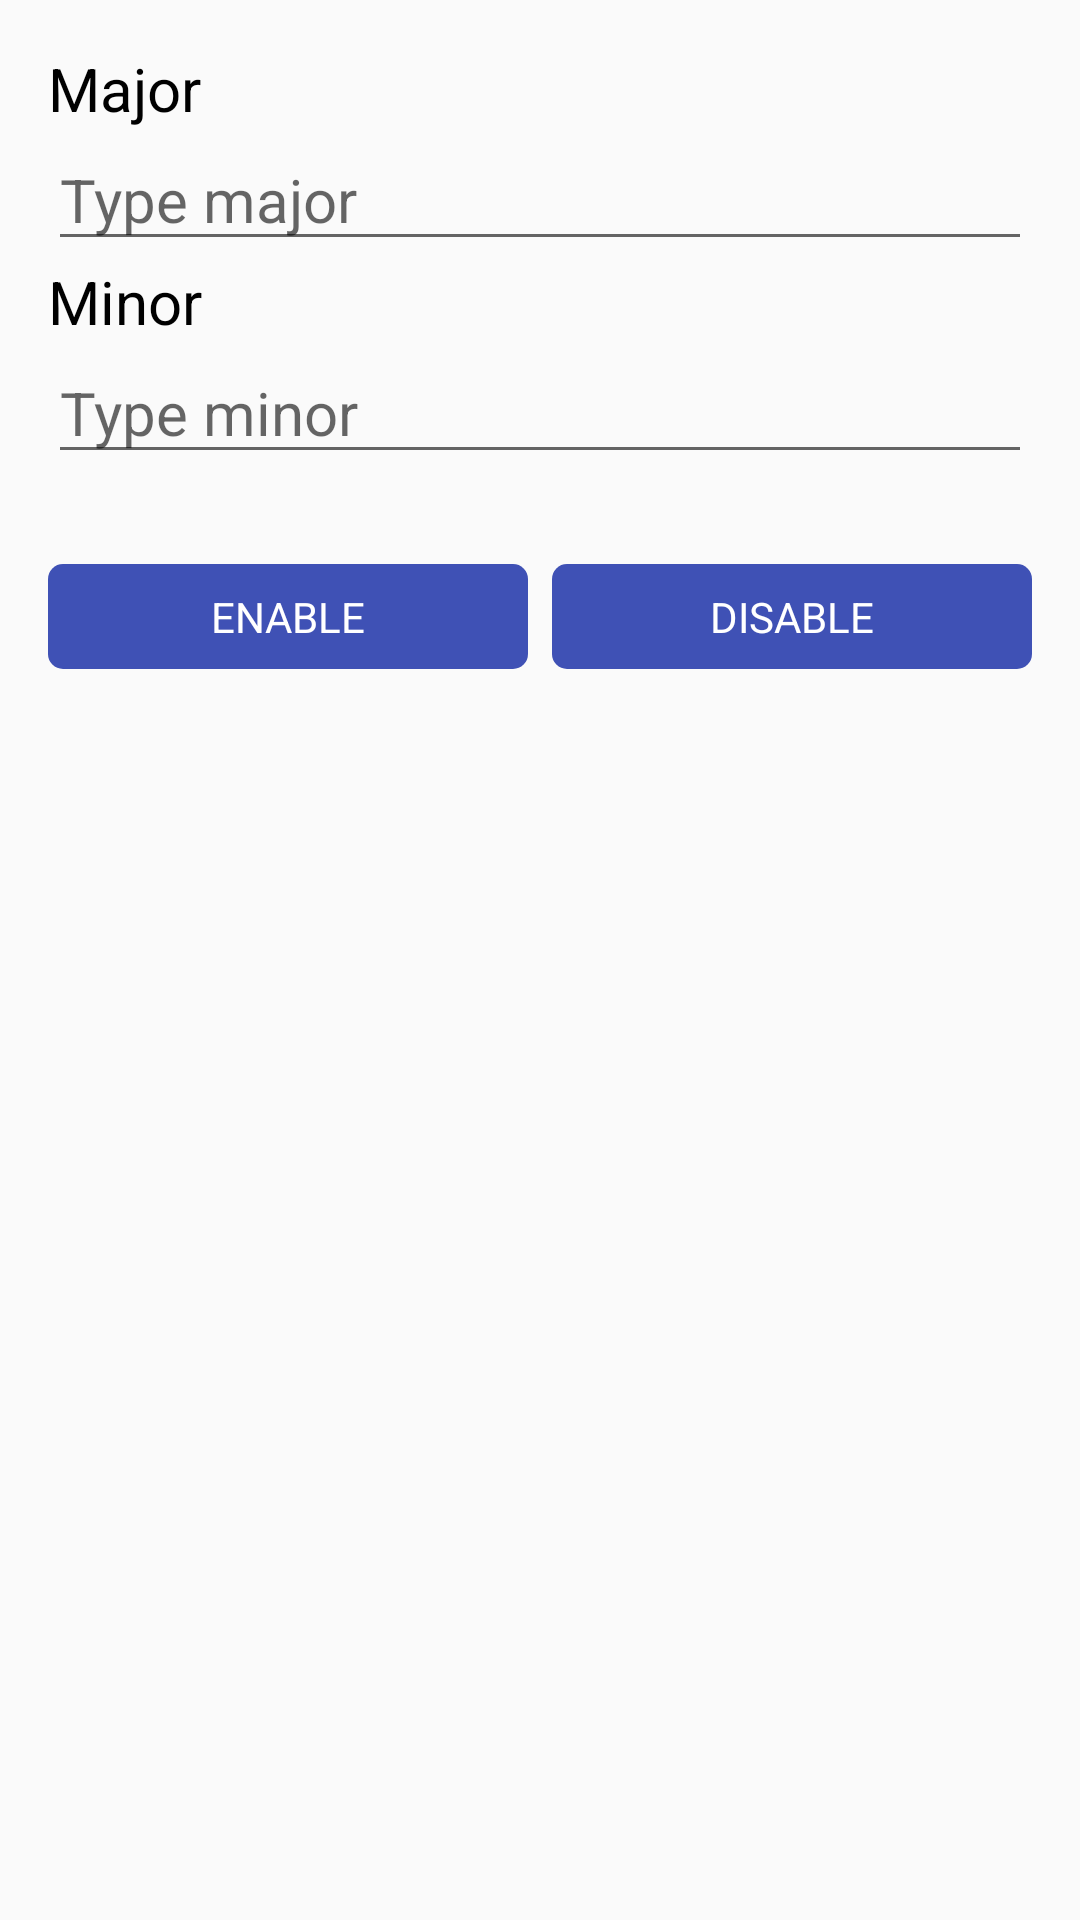

Android layout source for this screen:
<!-- AndroidManifest.xml: application theme AppTheme -->
<!-- res/layout/frg_transmitting.xml -->
<?xml version="1.0" encoding="utf-8"?>
<LinearLayout
    xmlns:android="http://schemas.android.com/apk/res/android"
    android:orientation="vertical" android:layout_width="match_parent"
    android:layout_height="match_parent"
    android:padding="16dp">

    <TextView
        android:layout_width="wrap_content"
        android:layout_height="wrap_content"
        android:text="@string/major"
        style="@style/TitleFontBlack"/>

    <EditText
        android:layout_width="match_parent"
        android:layout_height="wrap_content"
        android:id="@+id/etFrgTransmittingMajor"
        style="@style/TitleFontBlack"
        android:hint="@string/type_major_value"
        android:inputType="number"/>

    <TextView
        android:layout_width="wrap_content"
        android:layout_height="wrap_content"
        android:text="@string/minor"
        style="@style/TitleFontBlack"/>

    <EditText
        android:layout_width="match_parent"
        android:layout_height="wrap_content"
        android:id="@+id/etFrgTransmittingMinor"
        style="@style/TitleFontBlack"
        android:hint="@string/type_minor_value"
        android:inputType="number"/>


    <LinearLayout
        android:id="@+id/linLayTransmittingButtons"
        android:layout_width="match_parent"
        android:layout_height="wrap_content"
        android:orientation="horizontal"
        android:layout_above="@+id/linLayLogButtons"
        android:layout_marginTop="30dp"
        android:layout_gravity="bottom">

        <TextView
            android:id="@+id/tvFrgTransmittingEnableTransmitting"
            android:layout_width="0dp"
            android:layout_height="wrap_content"
            android:layout_weight="1"
            android:text="@string/enable_transmitting"
            android:background="@drawable/rounded_blue"
            android:textSize="14sp"
            android:textColor="@color/white"
            android:textAllCaps="true"
            android:gravity="center"
            android:paddingTop="8dp"
            android:paddingBottom="8dp"
            android:layout_marginRight="4dp"/>

        <TextView
            android:id="@+id/tvFrgTransmittingDisableTransmitting"
            android:layout_width="0dp"
            android:layout_height="wrap_content"
            android:layout_weight="1"
            android:text="@string/disable_transmitting"
            android:background="@drawable/rounded_blue"
            android:textSize="14sp"
            android:textColor="@color/white"
            android:textAllCaps="true"
            android:gravity="center"
            android:paddingTop="8dp"
            android:paddingBottom="8dp"
            android:layout_marginLeft="4dp"/>

    </LinearLayout>

</LinearLayout>
<!-- resources referenced by this layout -->
<resources>
  <color name="white">#FFFFFF</color>
  <!-- drawable rounded_blue (drawable) -->
  <?xml version="1.0" encoding="UTF-8"?>
  <shape xmlns:android="http://schemas.android.com/apk/res/android">
      <solid android:color="@color/colorPrimary"/>
      <corners android:radius="5dp"/>
      <padding android:left="0dip" android:top="0dip" android:right="0dip" android:bottom="0dip" />
  </shape>
  <string name="disable_transmitting">Disable</string>
  <string name="enable_transmitting">Enable</string>
  <string name="major">Major</string>
  <string name="minor">Minor</string>
  <string name="type_major_value">Type major</string>
  <string name="type_minor_value">Type minor</string>
  <style name="TitleFontBlack" parent="@android:style/TextAppearance.Medium">
          <item name="android:textSize">@dimen/text_size_title</item>
          <item name="android:textColor">@color/black</item>
          <item name="android:textStyle">normal</item>
          <item name="android:typeface">sans</item>
      </style>
  <style name="AppTheme" parent="Theme.AppCompat.Light.DarkActionBar">
          
          <item name="colorPrimary">@color/colorPrimary</item>
          <item name="colorPrimaryDark">@color/colorPrimaryDark</item>
          <item name="colorAccent">@color/colorAccent</item>
      </style>
  <color name="colorPrimary">#3F51B5</color>
  <dimen name="text_size_title">20sp</dimen>
  <color name="black">#000000</color>
  <color name="colorPrimaryDark">#303F9F</color>
  <color name="colorAccent">#FF4081</color>
</resources>
